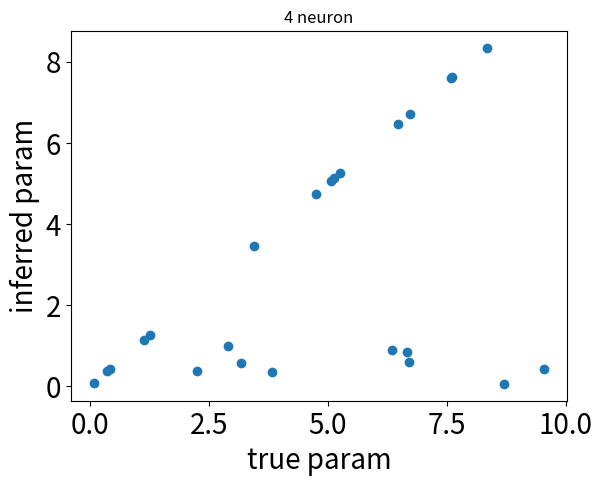

The matplotlib source for this figure:
# -*- coding: utf-8 -*-
"""
Created on Fri Feb  9 21:56:33 2024

[redacted]
"""

import numpy as np
from matplotlib import pyplot as plt
import scipy as sp
import itertools
from scipy.optimize import minimize
from scipy.linalg import expm
from scipy.stats import expon

import matplotlib 
matplotlib.rc('xtick', labelsize=20) 
matplotlib.rc('ytick', labelsize=20)

###
# Continuous time formulism that generalizes to N neurons
# for Max-Cal in network structure
# not directly working in the f,r,w parameter space but using the transition matrix
###

# %% Note
# generate full discrete time matrix
# all elements contain f*exp(w) and r
# zero-out pairs more than one bit flip

# if works!! (hopefully)
# sim 5 spiking neurons
# get 5 neurons retinal data

# %% alternative/better solution
# directly work with f*exp(w)
# solve f, then w is known!
# Cp: start with edge-flux and pi00, pi11

# %%
# given N neurons
# 2^N x 2^N
# number of parameters is the edge count for a hypercube
# N*2^N

# %% N-neuron with continuous time structure
N = 3  # number of neurons
num_params = N*2**N  # number of parameters in this model
spins = [0,1]  # binary patterns
combinations = list(itertools.product(spins, repeat=N))  # possible configurations
nc = 2**N  # number of total states of 3-neuron
# fws = np.random.rand(N*2**N-N)  # effective parameter-- firing f and coupling w
# rs = np.random.rand(N)  # refractoriness
# param_true = (rs, fws)  # store true parameters in a tuple for passing functions
param_true = np.random.rand(num_params)*10  # use rand for now...
# param_true = np.round(np.random.rand(num_params)*1, 3)

# %% new generalized tilted function given parameters for size-N network
def general_M(param, N=N):
    """
    a tilted matrix for ctmc neural circuit generalized to arbitrary size
    the parameter contains fields of parameters: r and fw (f*exp(w) is effectively combined) 
    which informs the size and couplings for transition matrix
    the output is the state x state titled matrix and its steady-state
    """
    # rs, fws = param  # find out a way to load these sublists from a param tuple
    rs = param[:N]
    fws = param[N:]
    N = len(rs)  # number of neurons
    nc = 2**N  # number of states
    spins = [0,1]  # binary patterns
    combinations = list(itertools.product(spins, repeat=N))  # possible configurations
    
    ### idea: M = mask*R*F, with mask for ctmc, R for refractory, and F for firing
    mask = np.ones((nc,nc))  # initialize the tilted matrix
    R = mask*1
    F = mask*1
    mask_r = mask*1
    # make the mask
    for ii in range(nc):
        for jj in range(nc):
            # Only allow one flip logic in ctmc
            if sum(x != y for x, y in zip(combinations[ii], combinations[jj])) != 1:
                mask[ii,jj] = 0
    
    # make R matrix
    for ii in range(nc):
        for jj in range(nc):
            # Find the indices where the differences occur
            indices = [index for index, (x, y) in enumerate(zip(combinations[ii], combinations[jj])) if x != y]
            
            # Check if there is exactly one difference, it goes from 1 to 0, and store the indices
            if len(indices) == 1 and combinations[ii][indices[0]] == 1 and combinations[jj][indices[0]] == 0:
                R[ii,jj] = rs[indices[0]]  # use the corresponding refractoriness
                mask_r[ii,jj] = 0
    
    # now make F matrix!
    kk = 0
    for ii in range(nc):
        for jj in range(nc):
            if mask[ii,jj]==1 and mask_r[ii,jj]==1: #only check those that generates one spike
                F[ii,jj] = fws[kk]
                kk = kk+1  # marching forward to fill in f*exp(wij) parts... need to later invert this!!

    M = mask*R*F  

    ### compute steady-state
    np.fill_diagonal(M, -np.sum(M,1))  # fill diagonal for continuous time Markov transition Q (is this correct?!)
    uu,vv = np.linalg.eig(M.T)
    zeros_eig_id = np.argmin(np.abs(uu-1))
    pi_ss = vv[:,zeros_eig_id] / np.sum(vv[:,zeros_eig_id])
    
    return M, np.real(pi_ss)
    
# %% function for the network dynamics and observations
def P_frw_ctmc(param):
    """
    get joint probability given parameters (need to change for ctmc??)
    """
    k, pi = general_M(param)  # calling asymmetric network
    nc = len(pi)
    Pxy = np.zeros((nc,nc))
    for ii in range(nc):
        Pxy[ii,:] = k[ii,:]*pi[ii]  # compute joint from transition k and steady-state pi (this is wrong using Q!?)
    return Pxy
    
def comp_etas(P):
    return P + P.T

def comp_Js(P):
    return P - P.T

##### dropping these two for now...
### def bursting(P, param):

### def marginalization(P, param):
#####

def edge_flux_inf(param):
    """
    compute edge flux with infinite data using pi_i k_ij
    """
    kij, pi = general_M(param)
    nc = len(pi)
    flux_ij = np.zeros((nc,nc))
    for ii in range(nc):
        for jj in range(nc):
            if ii is not jj:
                flux_ij[ii,jj] = pi[ii]*kij[ii,jj]
    return flux_ij

def edge_flux_data(param, total_time, time_step):
    """
    edge flux measurements from data
    """
    Q,_ = general_M(param)
    states,_ = sim_Q(Q, total_time, time_step)  ### fix this, don't rerun for optimization!
    flux_ij = np.zeros((nc,nc))  # counting matrix, ignoring the diagonal
    for ii in range(nc):
        for jj in range(nc):
            if ii is not jj:
                posi = np.where(states==ii)[0]
                posj = np.where(states==jj)[0]
                flux_ij[ii,jj] = len(np.intersect1d(posi-1, posj))
    flux_ij = flux_ij/total_time
    return flux_ij  ### need to confirm this calculation...

def sim_Q(Q, total_time, time_step):
    """
    Simulate Markov chain given rate matrix Q, time length and steps
    reading this: https://www.columbia.edu/~ww2040/6711F13/CTMCnotes120413.pdf
    """
    initial_state = np.random.randint(nc) # uniform to begin with
    states = [initial_state]
    times = [0.0]

    current_state = initial_state
    current_time = 0.0

    while current_time < total_time:
        rate = -Q[current_state, current_state]
        next_time = current_time + expon.rvs(scale=1/rate)
        if next_time > total_time:
            break

        transition_probabilities = expm(Q * (next_time - current_time))[current_state, :]
        transition_probabilities /= transition_probabilities.sum()  # Normalize probabilities
        next_state = np.random.choice(len(Q), p=transition_probabilities)

        states.append(next_state)
        times.append(next_time)

        current_state = next_state
        current_time = next_time

    return np.array(states), np.array(times)

# %% Max-Cal functions
def MaxCal_D(Pij, kij0, param):
    """
    KL devergence term, with transition Pij and prior rate kij0 as input
    This term can be unstable in log!
    """
    pi = get_stationary(Pij)
    # kij = Pij / pi[:,None]
    eps = 1e-11
    kl = 0
    n = len(pi)
    for ii in range(n):
        for jj in range(n):
            if ii is not jj:
                kl += Pij[ii,jj]*(np.log(Pij[ii,jj]+eps)-np.log(pi[ii]*kij0[ii,jj]+eps)) \
                      + pi[ii]*kij0[ii,jj] - Pij[ii,jj]
    return kl

def get_stationary(M):
    """
    get stationary state distribution given a transition matrix M
    """
    uu,vv = np.linalg.eig(M.T)
    zeros_eig_id = np.argmin(np.abs(uu-1))
    pix = vv[:,zeros_eig_id] / np.sum(vv[:,zeros_eig_id])
    return np.real(pix)

def obs_given_frw(param, Cp_condition='Peter'):
    """
    concatenating different observables as constraints
    """
    # Pxy = P_frw_ctmc(param)
    # burst_obs = bursting(Pxy, param)
    # marg_obs = marginalization(Pxy, param)
    edge_obs = edge_flux_inf(param)
    edge_obs = edge_obs.reshape(-1)
    _,pi = general_M(param)
    if Cp_condition=='Peter':
        obs = np.append(edge_obs, pi[0])  # test with edge+pi000
        # obs = np.append(obs, pi[-1])
        # obs = np.concatenate((edge_obs, pi))
    return obs

def C_P(P, observations, param, Cp_condition='Peter'):
    """
    The C(P,f,r,w) function for constraints
    """
    etas = comp_etas(P)
    Js = comp_Js(P)
    _,pi = general_M(param)
    flux_ij = edge_flux_inf(param)
    c_edge = flux_ij.reshape(-1)
    
    # Pxy = P_frw_ctmc(param)
    # burst_obs = bursting(Pxy, param)
    # marg_obs = marginalization(Pxy, param)
    # burst_obs = np.array(burst_obs)
    # marg_obs = np.array(marg_obs)
    
    if Cp_condition=='Peter':
        c_P_frw = np.append(c_edge, pi[0])
        # c_P_frw = np.append(c_P_frw, pi[-1])
        # c_P_frw = np.concatenate((c_edge, pi))
    return c_P_frw - observations

def objective_param(param, kij0):
    """
    objective in the parameter space, using frw and adding extra constraints
    """
    Pyx,_ = general_M(param)
    D = MaxCal_D(Pyx, kij0, param)
    return D

def eq_constraint(param, observations, Cp_condition):
    Pxy = P_frw_ctmc(param)
    cp = C_P(Pxy, observations, param, Cp_condition)
    return 0.5*np.sum(cp**2) ### not sure if this hack is legit, but use MSE for now

# %% constrained optimization
# Constraints
Cp_condition = 'Peter'  #'burst', 'marginal', 'all'  ### choose one of the here ###
observations = obs_given_frw(param_true, Cp_condition)
constraints = ({'type': 'eq', 'fun': eq_constraint, 'args': (observations, Cp_condition)})
bounds = [(.0, 100)]*len(param_true)

# Perform optimization using SLSQP method
P0 = np.ones((nc,nc))  # uniform prior
np.fill_diagonal(P0, np.zeros(nc))
np.fill_diagonal(P0, np.sum(P0,1))
# param0 = (np.random.rand(N),  np.random.rand(N*2*N-N))
param0 = np.random.rand(num_params)*1 + param_true*0
# param0 = frw_inf*1
# result = minimize(objective_param, param0, args=(P0), method='SLSQP', constraints=constraints, bounds=bounds)

tolerance = 1e-10
result = minimize(objective_param, param0, args=(P0), method='SLSQP', constraints=constraints, bounds=bounds, tol=tolerance)

frw_inf = result.x

# print('true frw:', param_true)
# print('inferred frw:', frw_inf)

# %%
plt.figure()
plt.plot(param_true, frw_inf, 'o')
plt.xlabel('true param', fontsize=20)
plt.ylabel('inferred param', fontsize=20)
plt.title('4 neuron')

# %%
###############################################################################
# # %% compare constraints!
# conditions = ['test_edge','Peter','all']
# frw_inference = np.zeros((3,len(param_true)))
# for ii in range(3):
#     Cp_condition = conditions[ii]
#     observations = obs_given_frw(param_true, Cp_condition)
#     constraints = ({'type': 'eq', 'fun': eq_constraint, 'args': (observations, Cp_condition)})
    
#     # Perform optimization using SLSQP method
#     P0 = np.ones((nc,nc))  # uniform prior
#     np.fill_diagonal(P0, np.zeros(nc))
#     np.fill_diagonal(P0, np.sum(P0,1))
#     param0 = np.random.rand(len(param_true))*1
    
#     result = minimize(objective_param, param0, args=(P0), method='SLSQP', constraints=constraints, bounds=bounds) 
    
#     frw_inf = result.x
#     frw_inference[ii,:] = frw_inf

# # %%
# bars = np.concatenate((np.array(param_true)[None,:], frw_inference))
# num_rows, num_cols = bars.shape
# bar_positions = np.arange(num_cols)
# labels = ['true','edge+all', 'edge+pi000', 'edge']

# plt.figure(figsize=(10, 6))
# for i in range(num_rows):
#     plt.bar(bar_positions + i * 0.2, (bars[i, :]), width=0.2, label=labels[i])
    
# plt.legend(fontsize=15)
# plt.xlabel('parameters', fontsize=20)
